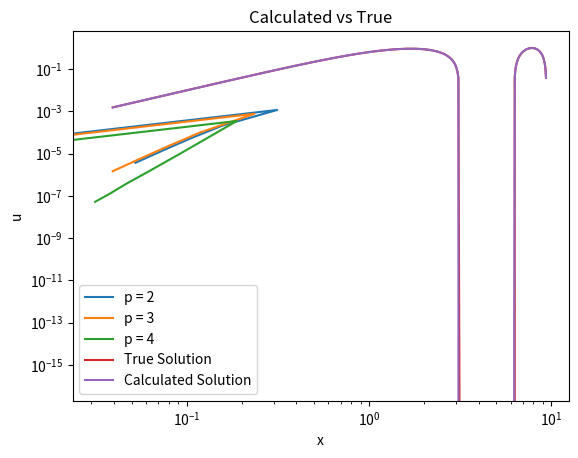

Generate this figure with matplotlib:
def element_setup():
    # Inputs:
    #       p_deg - degree of shape functions
    #       q_deg - degree of quadrature

    # Outputs:
    #       B - mass matrix component
    #       D - stiffness matrix component
    #       q - quadrature points
    #       W - quadrature weights

    # Quadrature Points and Weights
    q, w = np.polynomial.legendre.leggauss(q_deg)
    W = np.diag(w)

    # B, D matrices
    node = np.linspace(-1, 1, p_deg + 1)

    # B
    B = np.array(
        [np.prod([(q - node[j])/(node[i] - node[j]) for j in range(p_deg + 1) if j != i], 0)
         for i in range(p_deg + 1)])

    # D
    if p_deg == 1:
        D = np.array(
            [np.prod([(q - node[j]) / (node[i] - node[j]) for j in range(p_deg + 1) if j != i], 0)
             *np.sum([1/(q - node[j]) for j in range(p_deg + 1) if j != i], 0)
             for i in range(p_deg + 1)])
        # Smaller expression, but does not allow for odd deg of quadrature
    else:
        D = np.array(
            [np.sum([np.prod([(q - node[j]) / (node[i] - node[j]) for j in range(p_deg + 1) if j != i and j != k], 0)
                      / (node[i] - node[k])
             for k in range(p_deg + 1) if k != i], 0)
             for i in range(p_deg + 1)])

    return B.T, D.T, q, W

def apply_M(u):
    # Inputs:
    #       u - input vector
    #       B - mass matrix component
    #       q - quadrature points
    #       W - quadrature weights
    #       J - Jacobian

    # Outputs:
    #       Mu - Mu = Sum E'B'W|J|BEu

    # Setup
    Mu = np.zeros(pts)

    # Boundaries
    # Left
    # Build E
    E = np.zeros((p_deg, pts))
    E[:, :p_deg] = np.eye(p_deg)
    # Add to Mu
    Mu = np.dot(E.T, B[:, 1:].T).dot(W).dot(J).dot(B[:, 1:]).dot(E).dot(u)
    # Right
    # Build E
    E = np.zeros((p_deg, pts))
    E[:, -p_deg:] = np.eye(p_deg)
    # Add to Mu
    Mu += np.dot(E.T, B[:, :-1].T).dot(W).dot(J).dot(B[:, :-1]).dot(E).dot(u)
    # Interior
    for i in range(1, n - 1):
        # Build E
        E = np.zeros((p_deg + 1, pts))

        E[:, i * p_deg - 1 : (i + 1) * p_deg] = np.eye(p_deg + 1)
        # Add to Mu
        Mu += np.dot(E.T, B.T).dot(W).dot(J).dot(B).dot(E).dot(u)

    return Mu

def apply_L(u):
    # Inputs:
    #       u - input vector
    #       D - stiffness matrix component
    #       q - quadrature points
    #       W - quadrature weights
    #       J - Jacobian
    #       dX - change of coordinates

    # Outputs:
    #       Lu - Lu = Sum E'D'(dX/dx)'W|J|(dX/dx)DEu

    # Setup
    Lu = np.zeros(pts)

    # Boundaries
    # Left
    # Build E
    E = np.zeros((p_deg, pts))
    E[:, :p_deg] = np.eye(p_deg)
    # Add to Lu
    Lu = np.dot(E.T, D[:, 1:].T).dot(dX).dot(W).dot(J).dot(dX).dot(D[:, 1:]).dot(E).dot(u)
    # Right
    # Build E
    E = np.zeros((p_deg, pts))
    E[:, -p_deg:] = np.eye(p_deg)
    # Add to Lu
    Lu += np.dot(E.T, D[:, :-1].T).dot(dX).dot(W).dot(J).dot(dX).dot(D[:, :-1]).dot(E).dot(u)

    # Interior
    for i in range(1, n - 1):
        # Build E
        E = np.zeros((p_deg + 1, pts))
        E[:, i * p_deg - 1 : (i + 1) * p_deg] = np.eye(p_deg + 1)
        # Add to Lu
        Lu += np.dot(E.T, D.T).dot(dX).dot(W).dot(J).dot(dX).dot(D).dot(E).dot(u)

    return Lu

# Main Code
# Setup
import numpy as np
import matplotlib.pyplot as plt
run_errs = np.zeros((5, 7))
run_delx = run_errs.copy()

q_deg = 8       # degree of quadrature
def f(x):       # forcing function
    #return (18 * np.pi**2 - 36 * np.pi * x + 12 * x**2) / 500
    from numpy import tanh, sin, cos
    return (2*(tanh(x)**2 - 1)*sin(x)*tanh(x) - 2*(tanh(x)**2 - 1)*cos(x) - sin(x)*tanh(x))

def f_true(x):  # true function
    #return (x**2 * (x - 3 * np.pi)**2) / 500
    return np.tanh(x)*np.sin(x)

# Run FE with different p_deg, n
for p_deg in range(2, 5):
    for n in range(10, 70, 10):
        # Setup
        pts = n * (p_deg + 1) - (n - 1) - 2 # number of points

        I = [0, 3 * np.pi]                  # interval
        h = (I[1] - I[0]) / n               # element width

        # Setup Element
        B, D, q, W = element_setup()

        # Build J, (dX/dx)
        # 1D uniform grid
        # x = (X + 1) * h / 2 + a
        # dx/dX = h / 2
        # |J| = h / 2
        dX = 2 / h
        J = h / 2

        # Build Load Vector

        # Boundaries
        # Left
        E = np.zeros((p_deg, pts))
        E[:, :p_deg] = np.eye(p_deg)
        # Add to Mf
        Mf = np.dot(E.T, B[:, 1:].T).dot(W).dot(J).dot(f((q + 1) / dX))
        # Right
        # Build E
        E = np.zeros((p_deg, pts))
        E[:, -p_deg:] = np.eye(p_deg)
        # Add to Mf
        Mf += np.dot(E.T, B[:, :-1].T).dot(W).dot(J).dot(f((q + 1) / dX + h * (n - 1)))

        # Interior
        for i in range(1, n - 1):
            # Build E
            E = np.zeros((p_deg + 1, pts))
            E[:, i * p_deg - 1: (i + 1) * p_deg] = np.eye(p_deg + 1)
            Mf += np.dot(E.T, B.T).dot(W).dot(J).dot(f((q + 1) / dX + h * i))

        # Iterate to solution
        # Conjugate gradient
        u_old = np.array(np.random.rand(pts))
        r_old = Mf - (-apply_L(u_old))
        p_old = r_old.copy()
        norm = 1
        itr = 1

        while norm > 10**-16 and itr < 10*pts:
            # Calculate new values
            a = np.dot(r_old.T, r_old) / np.dot(p_old.T, (-apply_L(p_old)))
            u_new = u_old + a * p_old
            r_new = r_old - a * (-apply_L(p_old))
            b = np.dot(r_new.T, r_new) / np.dot(r_old.T, r_old)
            p_new = r_new + b * p_old

            # Calculate error
            norm = np.abs(np.max(r_new))

            # Prepate for next iteration
            itr += 1
            u_old = u_new.copy()
            r_old = r_new.copy()
            p_old = p_new.copy()

        # Calculate error
        x_vals = np.linspace(I[0] + h / p_deg, I[1] - h / p_deg, pts)
        u_true = f_true(x_vals)
        norm = np.max(np.abs(u_true - u_new))

        run_errs[p_deg, int(n / 10)] = norm
        run_delx[p_deg, int(n / 10)] = h / (p_deg + 1)

# Plot
for p_deg in range(2, 5):
    plt.loglog(run_delx[p_deg, :], run_errs[p_deg, :], label = 'p = '+str(p_deg))
plt.legend()
plt.xlabel('dx')
plt.ylabel('||error||')
plt.title('Error vs dx')
plt.show()

# Plot last result
plt.plot(x_vals, u_true, label = 'True Solution')
plt.plot(x_vals, u_new, label = 'Calculated Solution')
plt.legend()
plt.xlabel('x')
plt.ylabel('u')
plt.title('Calculated vs True')
plt.show()